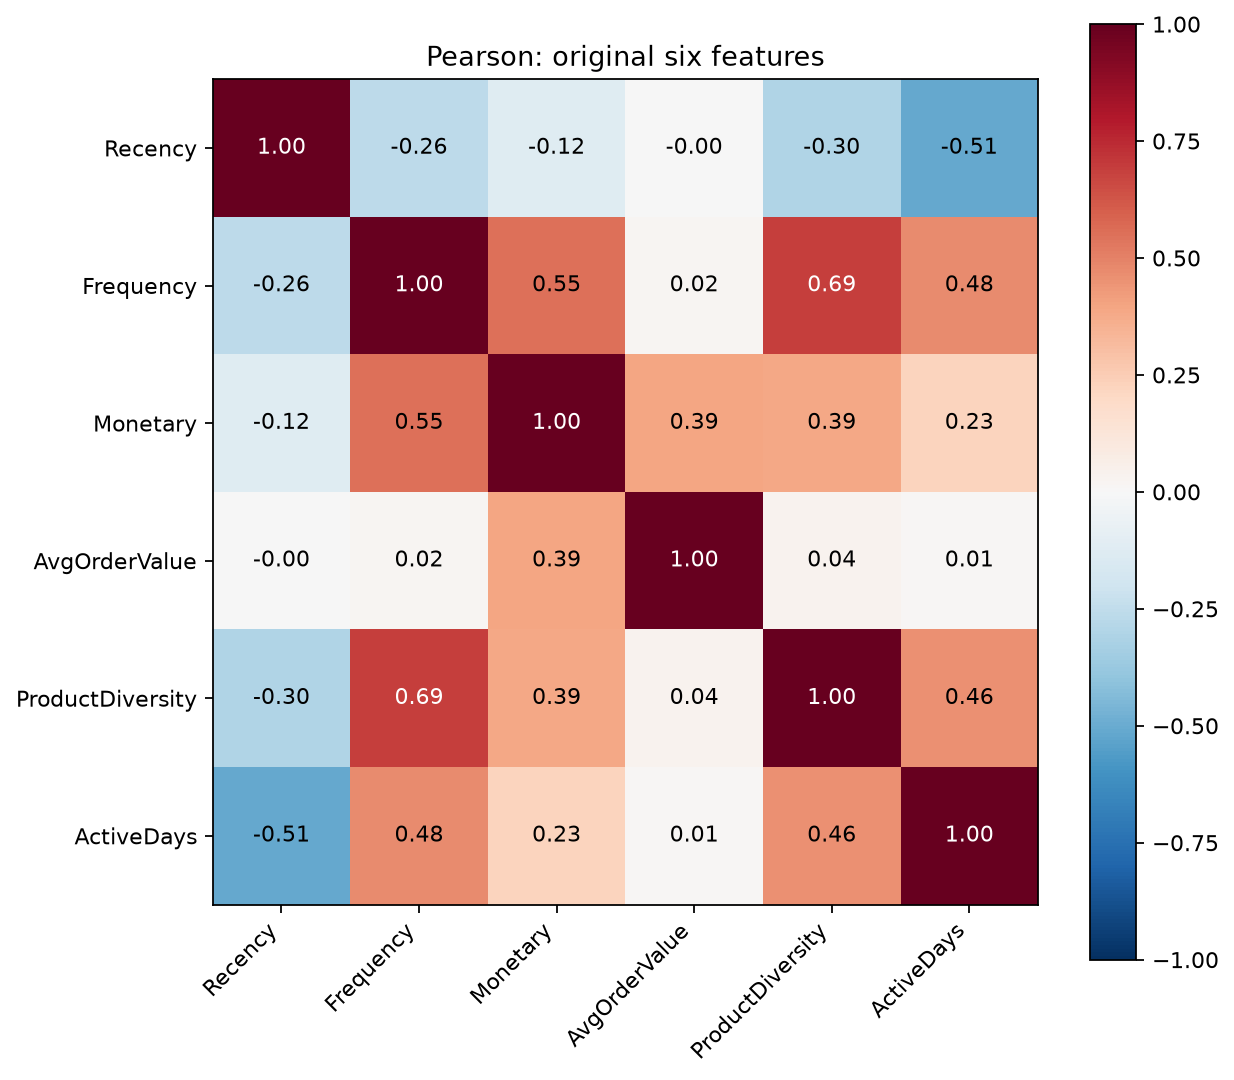

The table this chart was drawn from, first rows:
Feature, Recency, Frequency, Monetary, AvgOrderValue, ProductDiversity, ActiveDays
Recency, 1, -0.2608, -0.122, -0.0002374, -0.3008, -0.514
Frequency, -0.2608, 1, 0.5528, 0.01913, 0.6922, 0.4765
Monetary, -0.122, 0.5528, 1, 0.3937, 0.3858, 0.2253
AvgOrderValue, -0.0002374, 0.01913, 0.3937, 1, 0.03596, 0.008508
ProductDiversity, -0.3008, 0.6922, 0.3858, 0.03596, 1, 0.4582
ActiveDays, -0.514, 0.4765, 0.2253, 0.008508, 0.4582, 1
